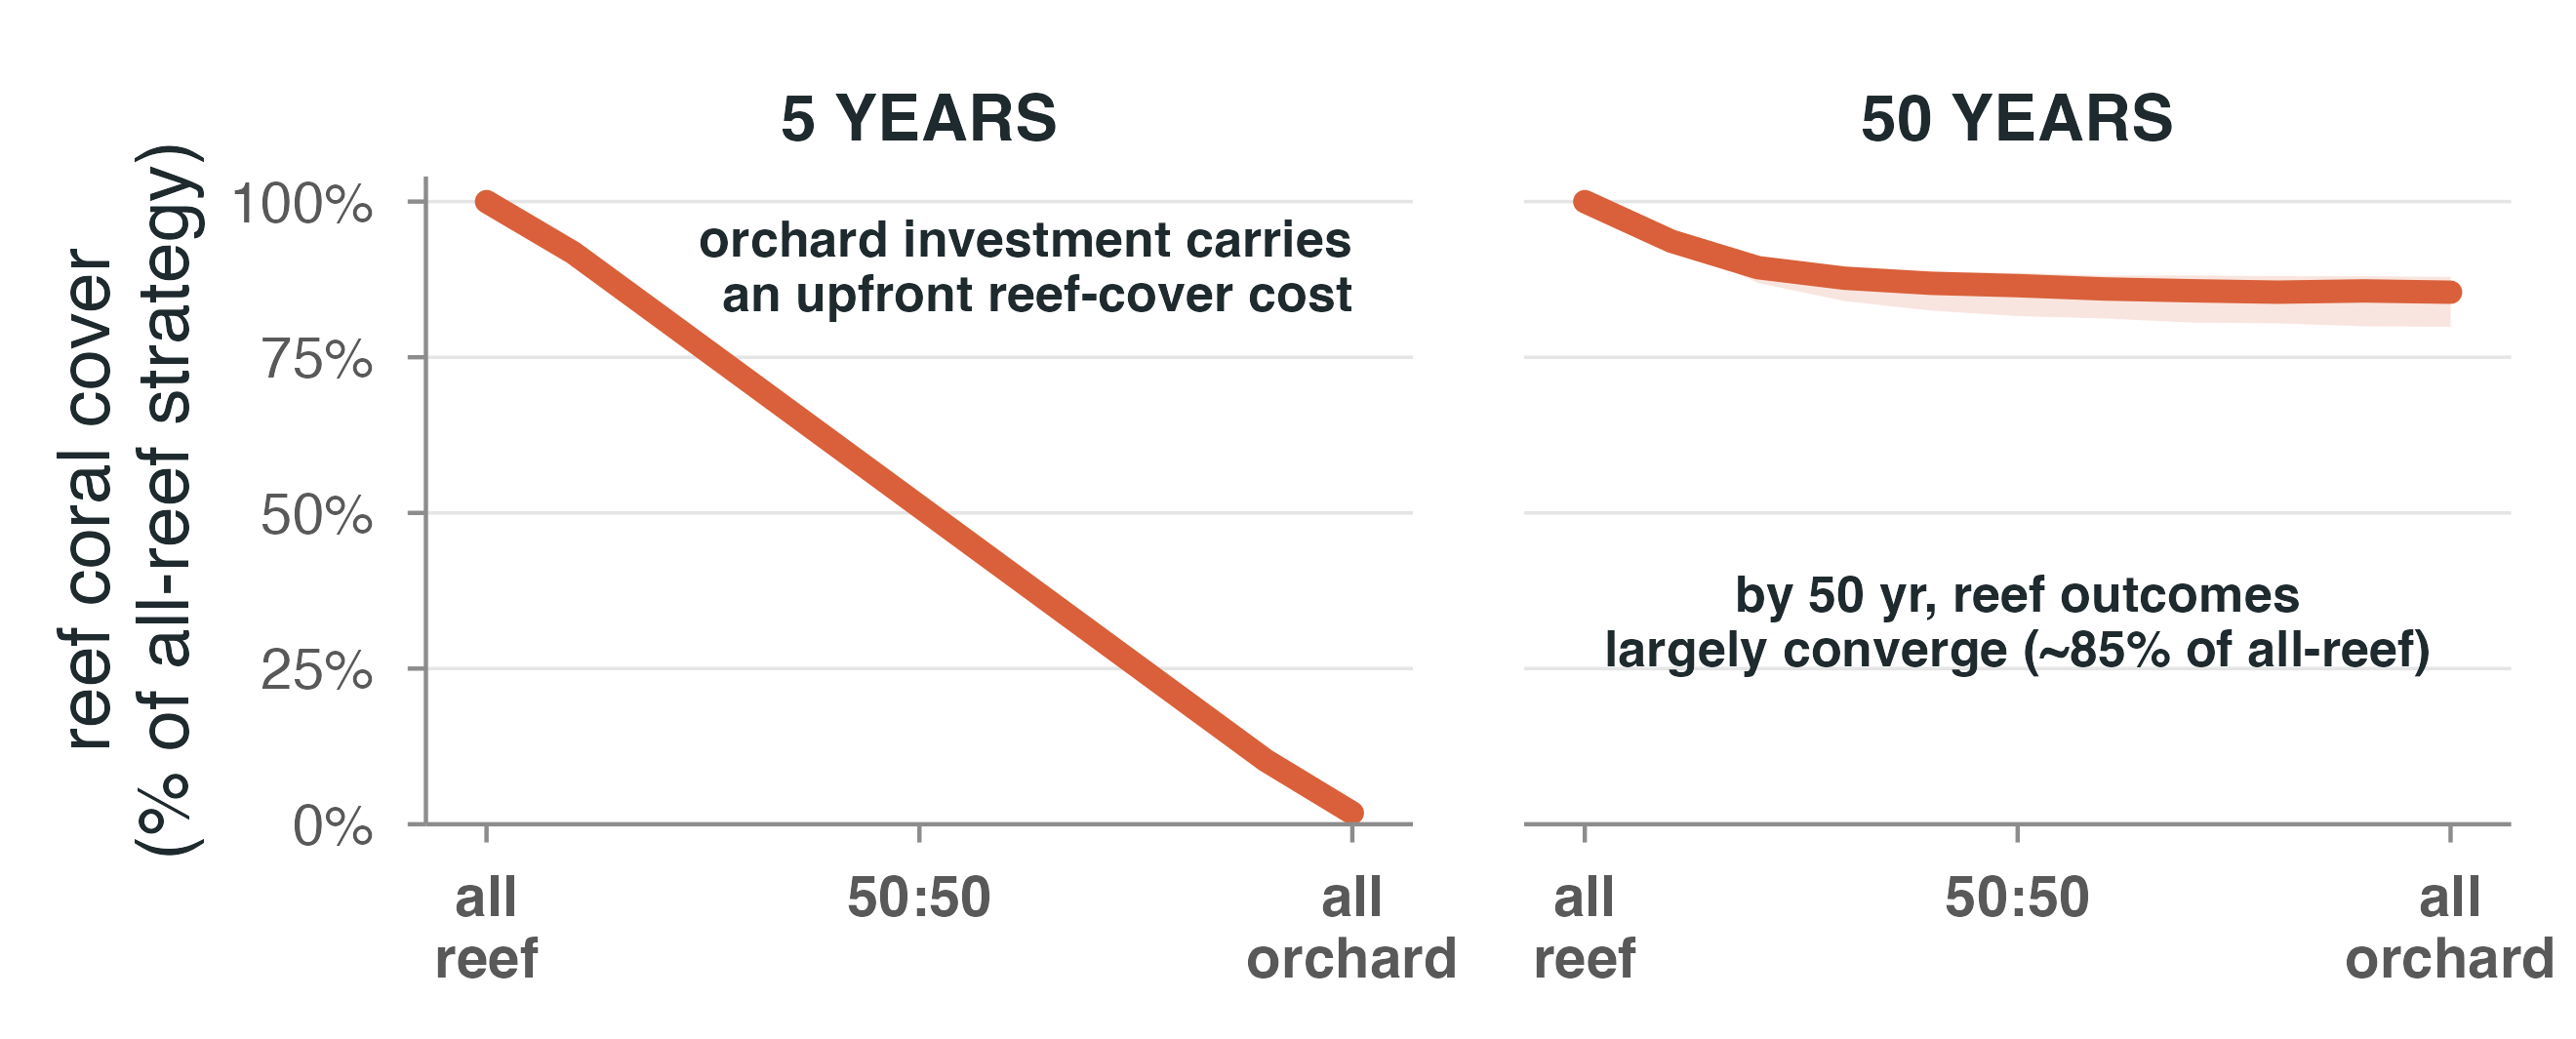

The script that drew this image:
# fig_where_invest.R — Q1 INVESTMENT result (real Detmer model output, cached sweep).
# The non-obvious finding: orchard investment's reef-cover cost is large at 5 yr but
# small by 50 yr. Reef cover NORMALIZED within each parameter set to the all-reef
# strategy (reef cover as % of all-reef), so the two horizons are comparable and the
# convergence is honest & clearly labeled. Median + IQR across 100 parameter sets.
# Created: 2026-07-20
setwd(path.expand("~/Detmer-2025-coral-RSE"))
suppressMessages(source("presentation-figs/theme_slide.R"))
suppressMessages(library(tidyverse))
S <- readRDS("/tmp/orch_sweep.rds"); lr <- S$lr[2]
CC <- DECK$coral; MU <- DECK$mute; INK <- DECK$ink

rel <- function(dt, h){
  d <- dt |> filter(par2 == lr) |> select(par_rep, prop_out, reef = reef_cover_mean)
  base <- d |> filter(prop_out == 1) |> select(par_rep, ref = reef)   # all-reef, within param set
  d |> left_join(base, by = "par_rep") |>
    mutate(r = reef/ref, to_orch = 1 - prop_out) |>
    group_by(to_orch) |>
    summarise(med = median(r, na.rm = TRUE),
              lo = quantile(r, .25, na.rm = TRUE),
              hi = quantile(r, .75, na.rm = TRUE), .groups = "drop") |>
    mutate(horizon = h)
}
lv <- c("5 YEARS", "50 YEARS")
df <- bind_rows(rel(S$dt5, "5 YEARS"), rel(S$dt50, "50 YEARS")) |>
  mutate(horizon = factor(horizon, levels = lv))

ann <- tibble(horizon = factor(c("5 YEARS", "50 YEARS"), levels = lv),
              x = c(1.0, 0.5), y = c(0.97, 0.40), hj = c(1, 0.5),
              txt = c("orchard investment carries\nan upfront reef-cover cost",
                      "by 50 yr, reef outcomes\nlargely converge (~85% of all-reef)"))

p <- ggplot(df, aes(to_orch, med)) +
  geom_ribbon(aes(ymin = lo, ymax = hi), fill = CC, alpha = 0.16) +
  geom_line(color = CC, linewidth = 2.7, lineend = "round") +
  facet_wrap(~horizon) +
  geom_text(data = ann, aes(x, y, label = txt, hjust = hj), inherit.aes = FALSE,
            vjust = 1, size = 4.4, fontface = "bold", color = INK, lineheight = .9) +
  scale_x_continuous(breaks = c(0, .5, 1),
                     labels = c("all\nreef", "50:50", "all\norchard"),
                     expand = expansion(mult = c(.07, .07))) +
  scale_y_continuous(labels = scales::percent, limits = c(0, 1.03),
                     expand = expansion(mult = c(0, .01))) +
  labs(x = NULL, y = "reef coral cover\n(% of all-reef strategy)") +
  theme_slide(base_size = 18) +
  theme(strip.text = element_text(face = "bold", size = 16, color = INK),
        axis.text.x = element_text(face = "bold", lineheight = .9),
        panel.spacing = unit(1.9, "lines"))

save_slide(p, "fig_where_invest.png", w = 8.8, h = 3.55)
cat("done fig_where_invest\n")
